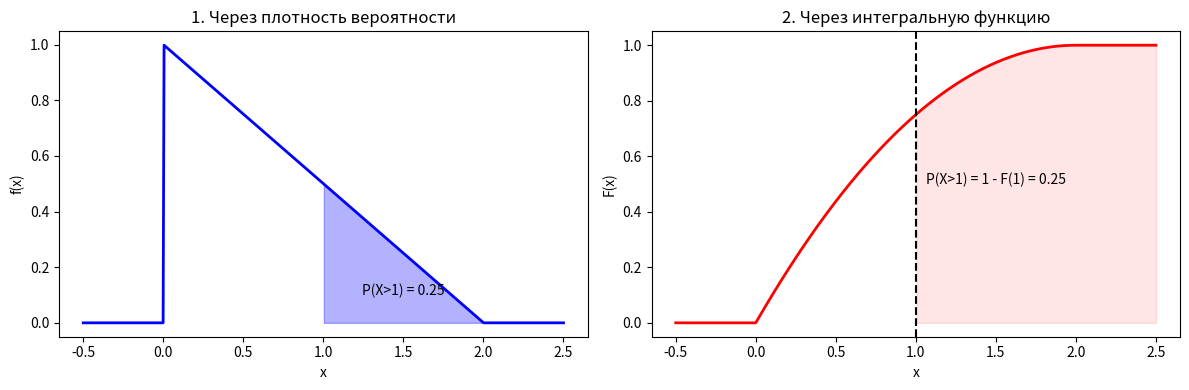

Python code for this plot:
import numpy as np
import matplotlib.pyplot as plt

# Параметры распределения
C = 0.5
a, b = 0, 2

# Создаем данные
x = np.linspace(-0.5, 2.5, 500)
f = np.piecewise(x, [x < a, (x >= a) & (x <= b), x > b], 
                [0, lambda x: C*(2 - x), 0])
F = np.piecewise(x, [x < a, (x >= a) & (x <= b), x > b],
                [0, lambda x: x - x**2/4, 1])

# Создаем фигуру с двумя подграфиками
fig, (ax1, ax2) = plt.subplots(1, 2, figsize=(12, 4))

# График 1: Через плотность вероятности
ax1.plot(x, f, 'b-', linewidth=2)
ax1.fill_between(x, f, where=(x>=1)&(x<=2), color='blue', alpha=0.3)
ax1.set_title('1. Через плотность вероятности')
ax1.set_xlabel('x')
ax1.set_ylabel('f(x)')
ax1.text(1.5, 0.1, 'P(X>1) = 0.25', ha='center')

# График 2: Через интегральную функцию
ax2.plot(x, F, 'r-', linewidth=2)
ax2.fill_between(x, F, where=(x>=1), color='red', alpha=0.1)
ax2.axvline(x=1, color='k', linestyle='--')
ax2.set_title('2. Через интегральную функцию')
ax2.set_xlabel('x')
ax2.set_ylabel('F(x)')
ax2.text(1.5, 0.5, 'P(X>1) = 1 - F(1) = 0.25', ha='center')

# Настройки общего отображения
plt.tight_layout()
plt.show()
